Dataset: dataset (GitHub, Yallmeetgolden/thesis-project). Classes: blurry, sharp.

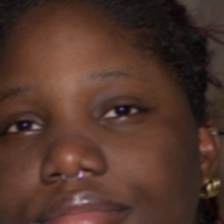
Label: blurry

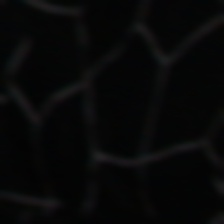
Label: blurry

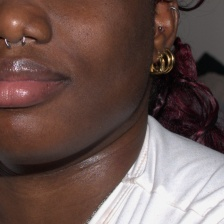
Label: sharp

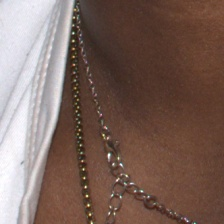
Label: sharp

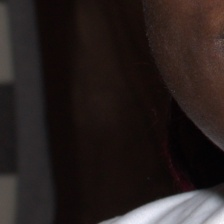
Label: sharp

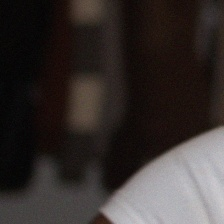
Label: blurry
